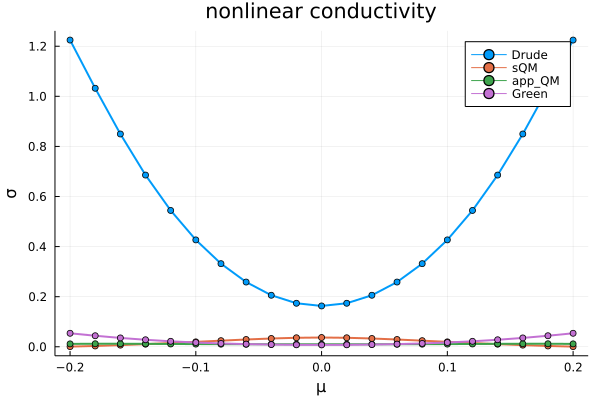

The data file committed next to this chart (first rows):
mu, Drude, BCD, dQM, app_QM, Green
-0.2, 1.225, 0.01176, -0.01111, 0.01151, 0.05387
-0.18, 1.032, 0.01459, -0.01142, 0.01199, 0.04401
-0.16, 0.8496, 0.01768, -0.01115, 0.01198, 0.03531
-0.14, 0.6856, 0.02096, -0.01045, 0.01164, 0.02791
-0.12, 0.5444, 0.0244, -0.009498, 0.01116, 0.02183
-0.1, 0.4267, 0.02797, -0.008408, 0.0107, 0.01699
-0.08, 0.3318, 0.03159, -0.007256, 0.01034, 0.01329
-0.06, 0.2584, 0.03507, -0.006103, 0.01009, 0.01059
-0.04, 0.2057, 0.03808, -0.00506, 0.009942, 0.008772
-0.02, 0.1737, 0.04018, -0.004304, 0.009864, 0.007726
0.0, 0.163, 0.04093, -0.004024, 0.00984, 0.007386
0.02, 0.1737, 0.04018, -0.004304, 0.009864, 0.007726
0.04, 0.2057, 0.03808, -0.00506, 0.009942, 0.008772
0.06, 0.2584, 0.03507, -0.006103, 0.01009, 0.01059
0.08, 0.3318, 0.03159, -0.007256, 0.01034, 0.01329
0.1, 0.4267, 0.02797, -0.008408, 0.0107, 0.01699
0.12, 0.5444, 0.0244, -0.009498, 0.01116, 0.02183
0.14, 0.6856, 0.02096, -0.01045, 0.01164, 0.02791
0.16, 0.8496, 0.01768, -0.01115, 0.01198, 0.03531
0.18, 1.032, 0.01459, -0.01142, 0.01199, 0.04401
0.2, 1.225, 0.01176, -0.01111, 0.01151, 0.05387
